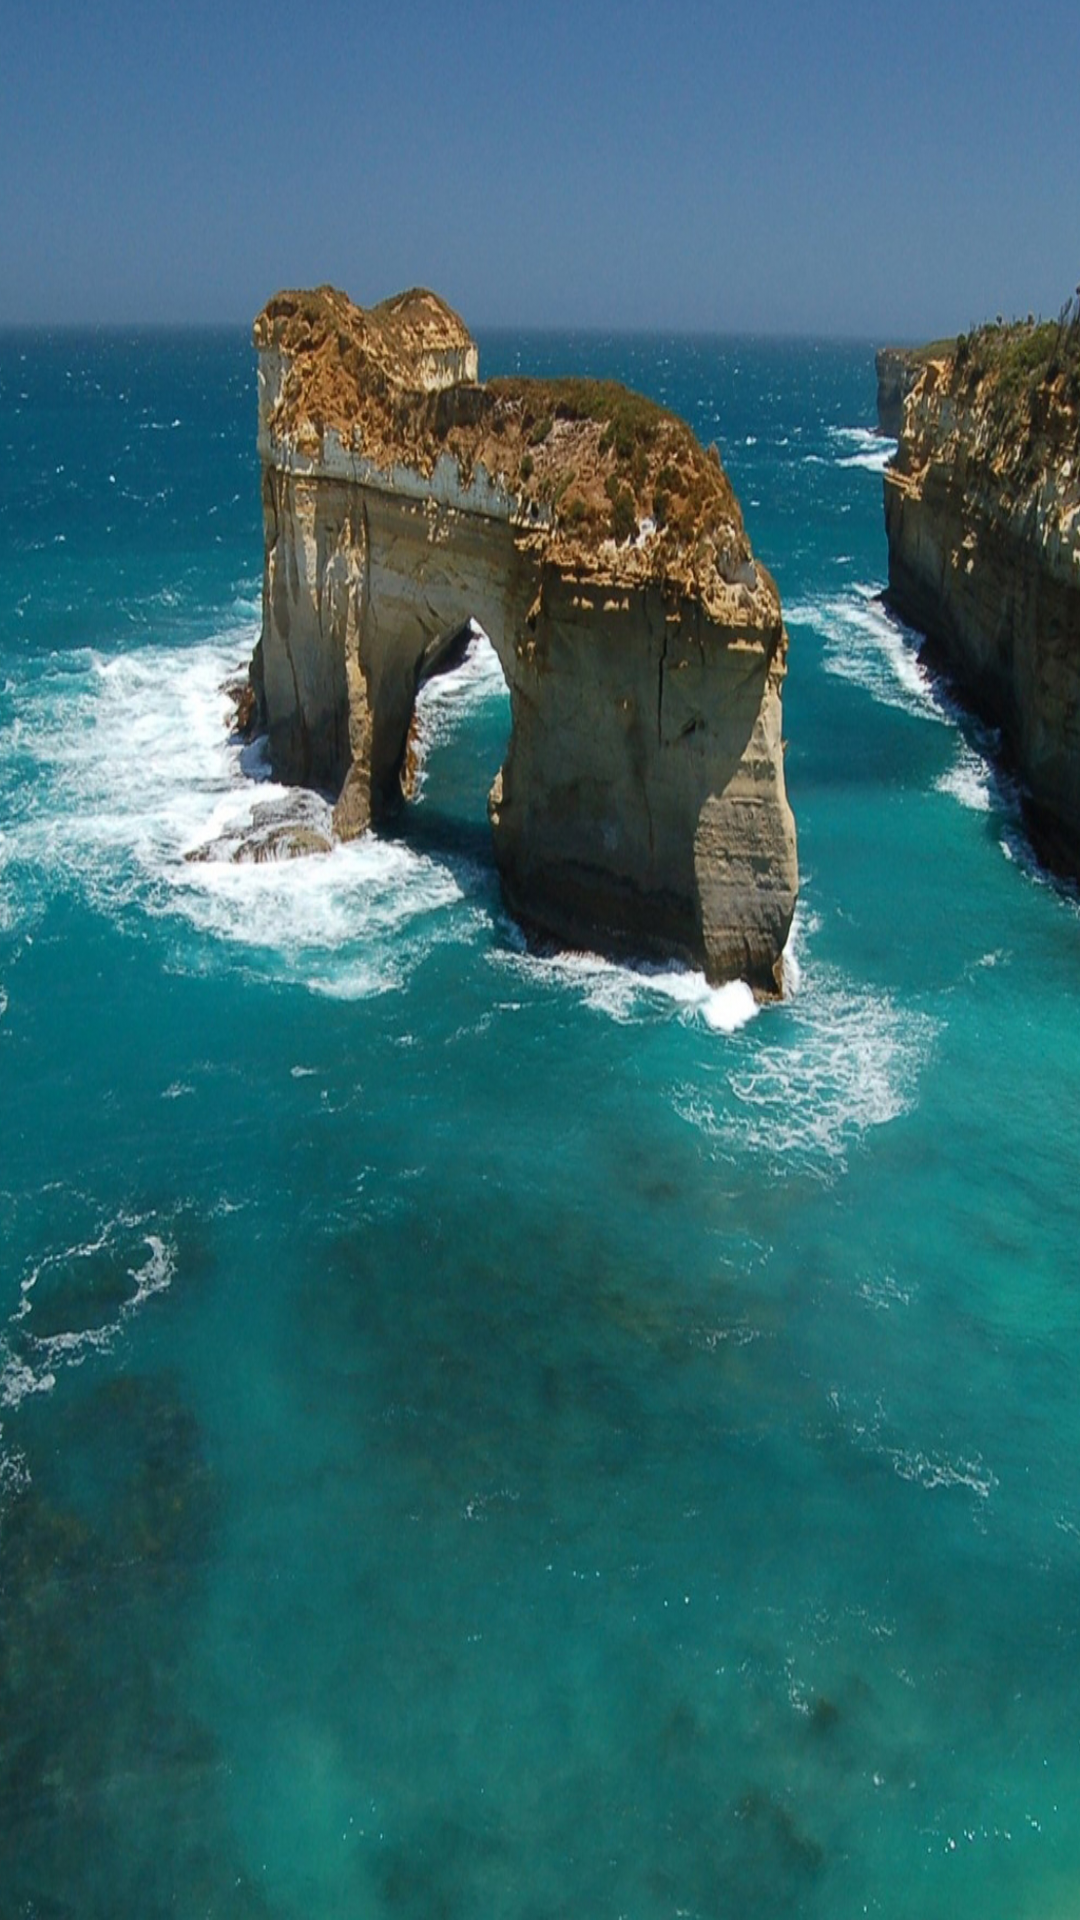

This screen was rendered from an Android layout file. Write that file and the resources it references.
<!-- AndroidManifest.xml: application theme AppTheme -->
<!-- res/layout/activity_startactivity.xml -->
<?xml version="1.0" encoding="utf-8"?>
<LinearLayout xmlns:android="http://schemas.android.com/apk/res/android"
    xmlns:app="http://schemas.android.com/apk/res-auto"
    xmlns:tools="http://schemas.android.com/tools"
    android:layout_width="match_parent"
    android:layout_height="match_parent"
    android:orientation="vertical"
    tools:context=".startactivity"
    android:background="@drawable/ocean"
    >
    <TextView
        android:id="@+id/mytxt"
        android:layout_width="match_parent"
        android:layout_height="wrap_content"
    />



</LinearLayout>
<!-- resources referenced by this layout -->
<resources>
  <!-- drawable ocean: jpg bitmap (drawable, 695645 bytes) -->
  <style name="AppTheme" parent="Theme.AppCompat.Light.DarkActionBar">
          
          <item name="colorPrimary">@color/colorPrimary</item>
          <item name="colorPrimaryDark">@color/colorPrimaryDark</item>
          <item name="colorAccent">@color/colorAccent</item>
      </style>
  <color name="colorPrimary">#008577</color>
  <color name="colorPrimaryDark">#00574B</color>
  <color name="colorAccent">#D81B60</color>
</resources>
